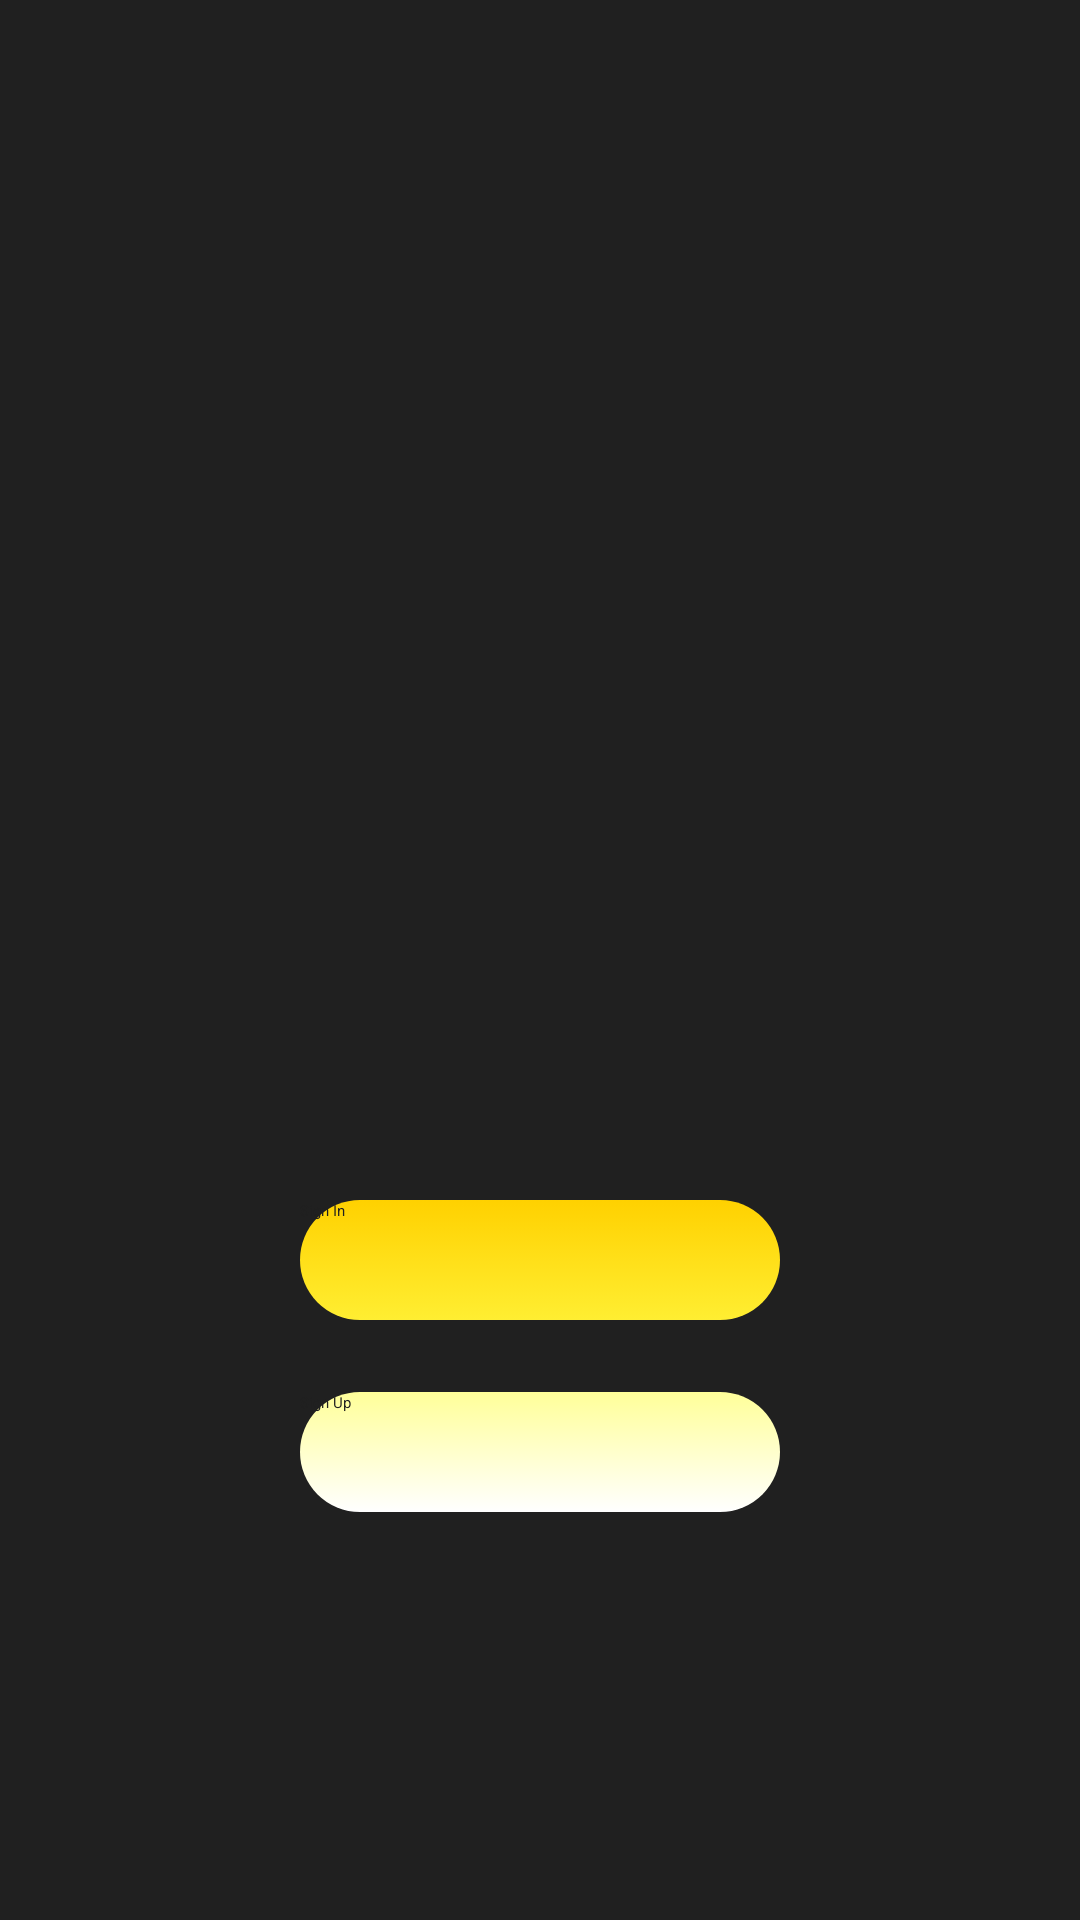

Reconstruct the res/layout file that produces this screen, plus the resources it refers to.
<!-- AndroidManifest.xml: application theme Theme.RentACar -->
<!-- res/layout/activity_first_page.xml -->
<?xml version="1.0" encoding="utf-8"?>
<androidx.constraintlayout.widget.ConstraintLayout xmlns:android="http://schemas.android.com/apk/res/android"
    xmlns:app="http://schemas.android.com/apk/res-auto"
    xmlns:tools="http://schemas.android.com/tools"
    android:layout_width="match_parent"
    android:layout_height="match_parent"
    android:background="#202020"
    tools:context=".FirstPage">

    <ImageView
        android:id="@+id/imageView3"
        android:layout_width="198dp"
        android:layout_height="175dp"
        app:layout_constraintBottom_toBottomOf="parent"
        app:layout_constraintEnd_toEndOf="parent"
        app:layout_constraintHorizontal_bias="0.498"
        app:layout_constraintStart_toStartOf="parent"
        app:layout_constraintTop_toTopOf="parent"
        app:layout_constraintVertical_bias="0.183"
        app:srcCompat="@drawable/logorentacar" />

    <Button
        android:id="@+id/signup"
        android:layout_width="0dp"
        android:layout_height="40dp"
        android:layout_marginStart="100dp"
        android:layout_marginTop="140dp"
        android:layout_marginEnd="100dp"
        android:background="@drawable/button_background"
        android:text="Sign In"
        android:textColor="#202020"
        app:layout_constraintEnd_toEndOf="parent"
        app:layout_constraintHorizontal_bias="0.0"
        app:layout_constraintStart_toStartOf="parent"
        app:layout_constraintTop_toBottomOf="@+id/imageView3"
        tools:ignore="TouchTargetSizeCheck" />

    <Button
        android:id="@+id/button2"
        android:layout_width="0dp"
        android:layout_height="40dp"
        android:layout_marginStart="100dp"
        android:layout_marginTop="24dp"
        android:layout_marginEnd="100dp"
        android:background="@drawable/backgroun_invertedbutton"
        android:text="Sign Up"
        android:textColor="#202020"
        app:layout_constraintEnd_toEndOf="parent"
        app:layout_constraintHorizontal_bias="0.0"
        app:layout_constraintStart_toStartOf="parent"
        app:layout_constraintTop_toBottomOf="@+id/signup"
        tools:ignore="TouchTargetSizeCheck" />

</androidx.constraintlayout.widget.ConstraintLayout>
<!-- resources referenced by this layout -->
<resources>
  <!-- drawable backgroun_invertedbutton (drawable) -->
  <?xml version="1.0" encoding="utf-8"?>
  <selector xmlns:android="http://schemas.android.com/apk/res/android">
      <item>
  
          <shape android:shape="rectangle">
              <gradient android:angle="90" android:startColor="#ffffff" android:endColor="#ffff99"/>
              <corners android:radius="50dp"/>
          </shape>
  
      </item>
  </selector>
  <!-- drawable button_background (drawable) -->
  <?xml version="1.0" encoding="utf-8"?>
  <selector xmlns:android="http://schemas.android.com/apk/res/android">
      <item>
  
          <shape android:shape="rectangle">
              <gradient android:angle="90" android:startColor="#FFEE32" android:endColor="#FFD100"/>
              <corners android:radius="50dp"/>
          </shape>
  
      </item>
  </selector>
  <!-- drawable logorentacar: jpg bitmap (drawable, 48512 bytes) -->
</resources>
